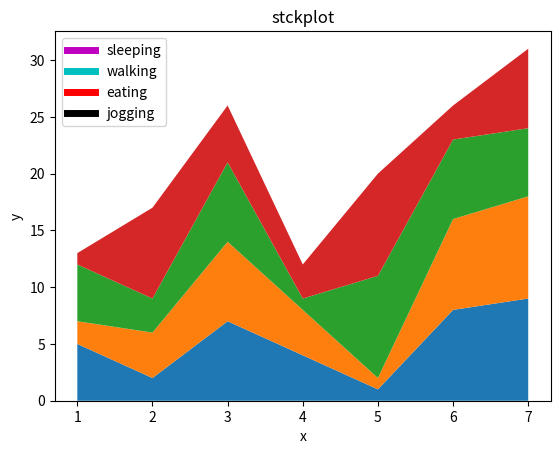

Recreate this plot in Python.
from matplotlib import pyplot as plt
days=[1,2,3,4,5,6,7]
sleeping=[5,2,7,4,1,8,9]
walking=[2,4,7,4,1,8,9]
eating=[5,3,7,1,9,7,6]
jogging=[1,8,5,3,9,3,7]
plt.plot([],[],color='m',label='sleeping',linewidth=5)
plt.plot([],[],color='c',label='walking',linewidth=5)
plt.plot([],[],color='r',label='eating',linewidth=5)
plt.plot([],[],color='k',label='jogging',linewidth=5)
plt.stackplot(days,sleeping,walking,eating,jogging)
colors=['m','c','r','k']

plt.ylabel("y")
plt.xlabel("x")
plt.title("stckplot")
plt.legend()
plt.show()